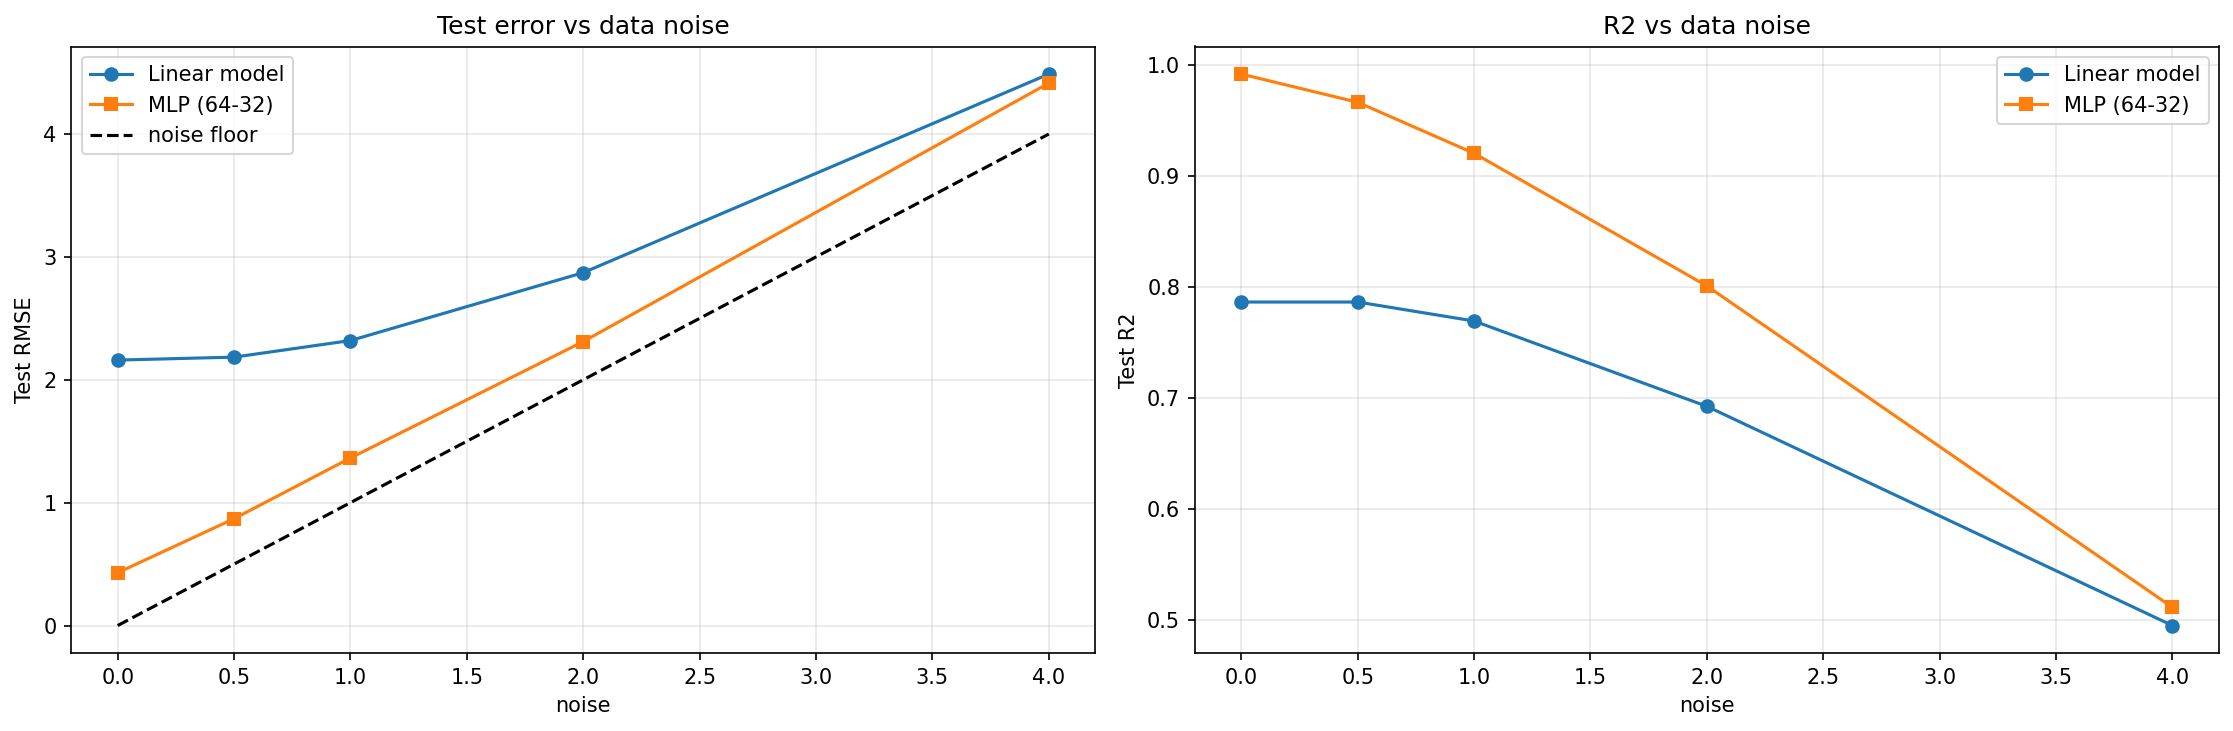

Source data for this figure (header and first rows):
noise, y标准差, 线性模型 RMSE, 线性模型 R2, MLP RMSE, MLP R2, MLP相对线性改善
0.0, 4.673, 2.16, 0.7863, 0.4298, 0.9915, 1.73
0.5, 4.725, 2.184, 0.7863, 0.8695, 0.9661, 1.315
1.0, 4.828, 2.319, 0.7692, 1.364, 0.9202, 0.9556
2.0, 5.178, 2.872, 0.6924, 2.311, 0.8008, 0.561
4.0, 6.316, 4.488, 0.4951, 4.415, 0.5115, 0.0735
